Dataset: processed (GitHub, Agya-Aboagye-Otchere/CSCI-6379-3D-Printing-Defect-Detection-and-Correction). Classes: bed adhesion, layer shifting, over extrusion, stringing, under extrusion, warping.

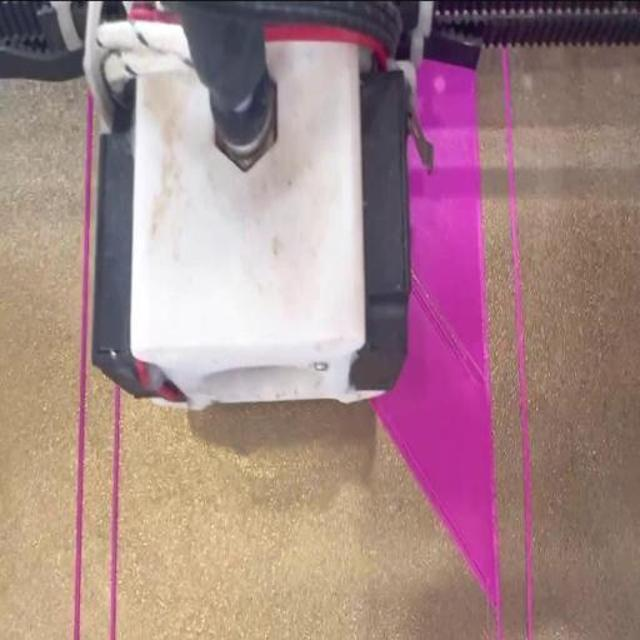
Label: under extrusion

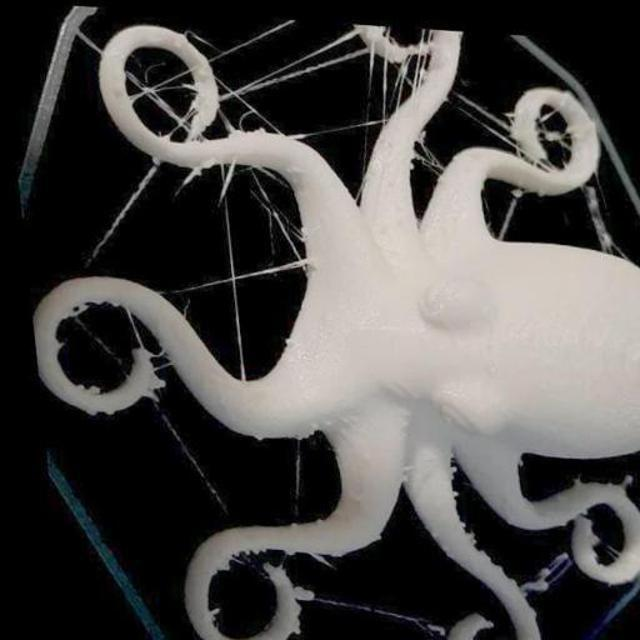
Label: stringing

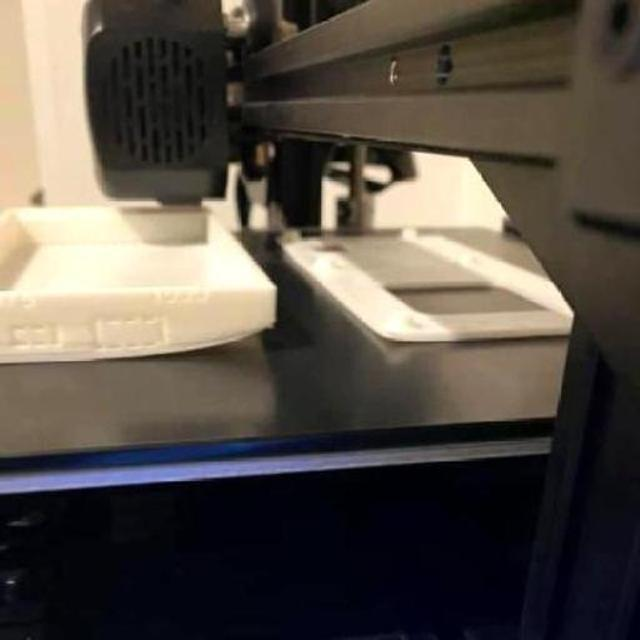
Label: warping

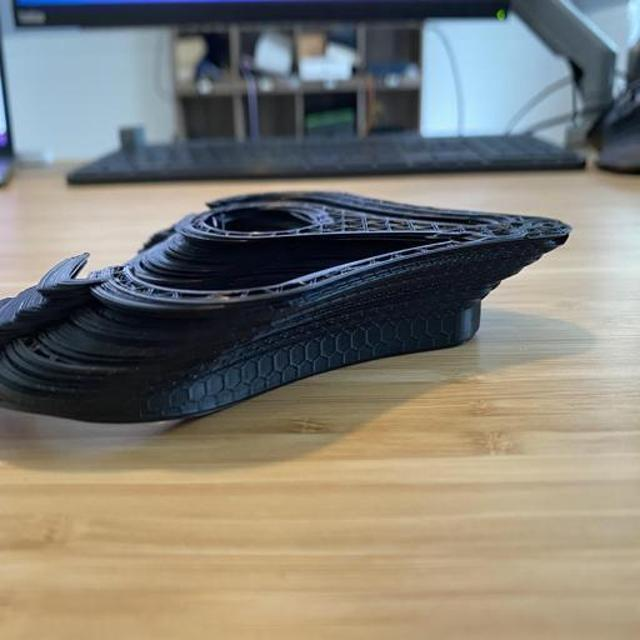
Label: layer shifting

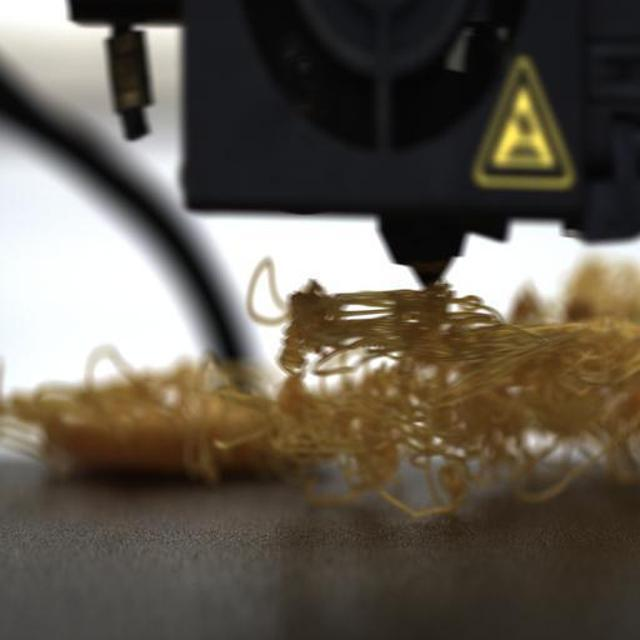
Label: bed adhesion

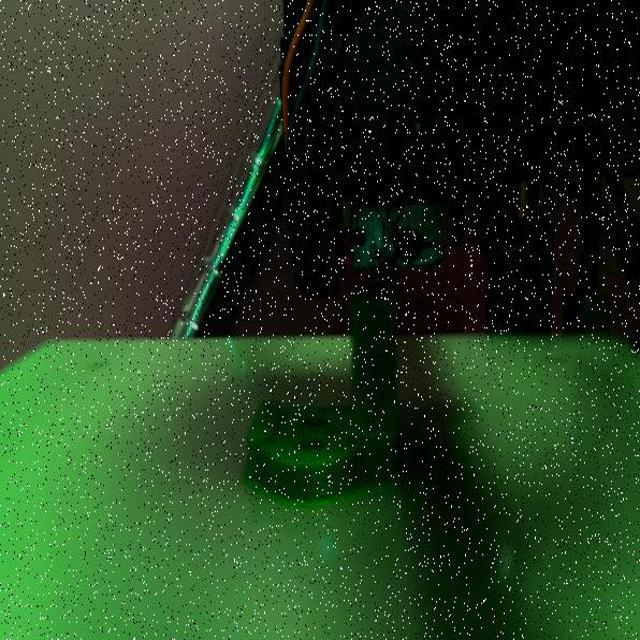
Label: over extrusion
